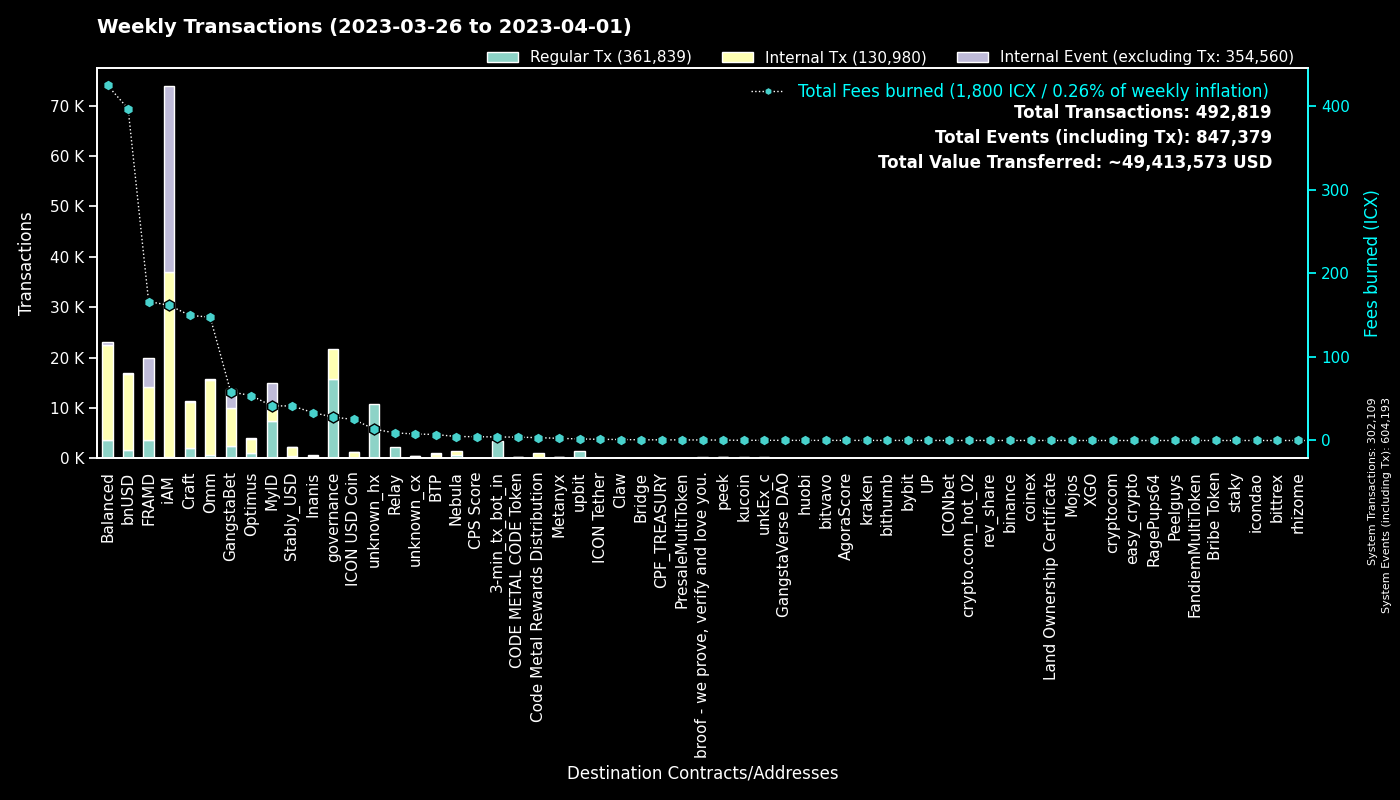

Source data for this figure (header and first rows):
to, Regular Tx, Fees burned, to_def, Internal Tx, Internal Event (excluding Tx), group
0, 302077, 0.0, System, 32, 302084, System
cx00000000000000000000000000000000000000…, 15710, 28.01, governance, 5970, 0, governance
cx9e3cadcc1a4be3323ea23371b84575abb32703…, 4975, 10.22, MyID_1, 0, 4975, MyID
cx2aa9b28a657e3121b75d3d4fe65e569398645d…, 3364, 113.1, FRAMD Token, 5608, 624, FRAMD
hx11de4e28be4845de3ea392fd8d758655bf766c…, 3360, 4.2, 3-min_tx_bot_in, 0, 0, 3-min_tx_bot_in
cxca5faa5a71d986a2e84dd7e6f5ff791d29901e…, 2331, 9.145, Relay_4, 0, 0, Relay
cx694e8c9f1a05c8c3719f30d46b97697960e428…, 2173, 20.42, MyID_2, 2173, 0, MyID
cx88fd7df7ddff82f7cc735c871dc519838cb235…, 1700, 397.3, bnUSD, 15076, 130, bnUSD
cxe5c2c460364acc5f8c1d5ca925930043d8d9c9…, 1462, 6.936, GangstaBet Crown, 1551, 0, GangstaBet
hx49b1556654e51f52d59a8222b4737ee7dccc6d…, 1216, 1.52, upbit_cold_02, 0, 0, upbit
hxb568381d35d3e7a6383200e8a0d30310af20b9…, 1021, 1.276, unknown_hx, 0, 0, unknown_hx
cx9c4698411c6d9a780f605685153431dcda0460…, 919, 5.545, Auction, 1791, 1, Craft
cx2609b924e33ef00b648a409245c7ea394c4678…, 894, 132.7, balanced_sicx, 5586, 72, Balanced
cx7ecb16e4c143b95e01d05933c17cb986cfe618…, 677, 95.27, CraftRewards, 5007, 34, Craft
cx66d4d90f5f113eba575bf793570135f9b10cec…, 657, 51.29, balanced_loans, 1910, 132, Balanced
cx2dc662031f3d62bcdba4f63e9bf827767c8475…, 535, 7.891, GangstaBet Skill, 3389, 3696, GangstaBet
cxbb2871f468a3008f80b08fdde5b8b951583acf…, 397, 41.37, Stably_USD, 1821, 2, Stably_USD
cx85954d0dae92b63bf5cba03a59ca4ffe687bad…, 360, 2.32, NebulaMultiToken, 481, 0, Nebula
cx21e94c08c03daee80c25d8ee3ea22a20786ec2…, 358, 86.98, Balanced Router, 4274, 130, Balanced
cxba62bb61baf8dd8b6a04633fe33806547785a0…, 348, 10.82, MyID_3, 348, 0, MyID
hxe86aa705ea8399fba25ff242d674bbf6a39e9d…, 344, 0.43, unknown_hx, 0, 0, unknown_hx
cxa0af3165c08318e988cb30993b3048335b94af…, 344, 14.85, balanced_dex, 1066, 0, Balanced
cxcb455f26a2c01c686fa7f30e1e3661642dd53c…, 341, 83.57, omm_lending, 11831, 0, Omm
cx44250a12074799e26fdeee75648ae47e2cc842…, 336, 6.021, balanced_governance, 23, 1, Balanced
cxf61cd5a45dc9f91c15aa65831a30a90d59a096…, 323, 48.52, balanced_baln, 1959, 136, Balanced
cx27eae7726c18d6cdfffa071e01d1f3a0950d7c…, 319, 1.424, OptimusStrategyLP, 59, 7, Optimus
cx10d59e8103ab44635190bd4139dbfd682fa2d0…, 296, 14.04, balanced_rewards, 951, 0, Balanced
cx14002628a4599380f391f708843044bc93dce2…, 294, 159.6, iAM Div, 36673, 36778, iAM
cxaa99a164586883eed0322d62a31946dfa9491f…, 290, 25.36, optimus_rewards, 925, 14, Optimus
cx1a29259a59f463a67bb2ef84398b30ca56b583…, 284, 53.26, omm_token, 2131, 114, Omm
cx2e6d0fc0eca04965d06038c8406093337f085f…, 280, 47.47, Craft, 1875, 27, Craft
cxe971c0a92c58db502e4a224efc6ba311eb1c17…, 266, 31.56, Inanis Treasury, 193, 32, Inanis
cx203d9cd2a669be67177e997b8948ce2c35caff…, 221, 45.1, balanced_dividends, 2921, 80, Balanced
cx57d7acf8b5114b787ecdd99ca460c2272e4d91…, 210, 1.998, NebulaPlanetToken, 318, 0, Nebula
cx69bcdf1753472c1444188ec3f5188657e30c83…, 198, 0.63, broof - we prove, verify and love you., 0, 0, broof - we prove, verify and love you.
hxa50bf4030f56dfd12d9c1e2499ff47a4686401…, 191, 0.2388, unknown_hx, 0, 0, unknown_hx
hxbb984f278abd66ae2155edbd91f8c87ce98411…, 189, 0.2363, kucoin, 0, 0, kucoin
hx85532472e789802a943bd34a8aeb86668bc232…, 187, 0.2338, unkEx_c_01, 0, 0, unkEx_c
cx30f18d26f45d990112a4cd4825c0b79af73aac…, 166, 53.28, Yetis, 5058, 5046, FRAMD
cxcc711062b732ed14954008da8a5b5193b4d486…, 157, 0.2904, peek_1, 0, 0, peek
cx32743b6f4588f5c1b025c5bb732ac623493654…, 154, 0.9999, Craft, 187, 185, Craft
cx334db6519871cb2bfd154cec0905ced4ea142d…, 140, 0.5308, unknown_cx, 0, 0, unknown_cx
cx7b1843b7ef5368a080ccf59c0a9d1bdec474f9…, 136, 6.762, optimus_dividends, 894, 0, Optimus
cx6139a27c15f1653471ffba0b4b88dc15de7e32…, 130, 29.93, gangstabet_token, 1605, 41, GangstaBet
cxae3034235540b924dfcc1b45836c293dcc82bf…, 129, 25.16, ICON USD Coin, 1013, 1, ICON USD Coin
hx133323c2e990994816b548a9e7eb080a5eac80…, 116, 0.145, unknown_hx, 0, 0, unknown_hx
hxb2c6a97dd2cb2c417a0a30539846d95f8eb066…, 114, 0.1425, unknown_hx, 0, 0, unknown_hx
hxd9fb974459fe46eb9d5a7c438f17ae6e75c0f2…, 112, 0.14, huobi, 0, 0, huobi
hxa390d24fdcba68515b492ffc553192802706a1…, 111, 0.1388, bitvavo_hot, 0, 0, bitvavo
cx8683d50b9f53275081e13b64fba9d6a56b7c57…, 110, 0.4061, gangstabet_trade, 116, 0, GangstaBet
cx28b2ec885b50c8a93da752f2d0467a67127a70…, 105, 12.87, CROWN, 821, 13, GangstaBet
hx0c65769342c65e2206893f855793d33d0732c5…, 104, 0.13, unknown_hx, 0, 0, unknown_hx
hxb52fa6f25694801f5175a4326bd4ffa4962c56…, 93, 0.1163, unknown_hx, 0, 0, unknown_hx
cx785d504f44b5d2c8dac04c5a1ecd75f18ee57d…, 88, 10.89, Finance Token, 420, 10, Optimus
hx68646780e14ee9097085f7280ab137c3633b4b…, 86, 0.1075, kraken_hot, 0, 0, kraken
cx5b5a03cb525a1845d0af3a872d525b18a810ac…, 72, 2.725, btp-0x38.bsc-BTCB, 277, 2, BTP
hx6b91c8dea3114de74ecfa85908b875778c2b59…, 71, 0.08875, bybit, 0, 0, bybit
hx8e7185061e1578659e245e1ed8c2b7526d7ff2…, 70, 0.0875, unknown_hx, 0, 0, unknown_hx
hx3ed425ea0f66899c48c142763d04cd8c6be1e7…, 66, 0.0825, unknown_hx, 0, 0, unknown_hx
hx8d28bc4d785d331eb4e577135701eb388e9a46…, 65, 0.08125, upbit_hot_04, 0, 0, upbit
... 2,263 more rows
